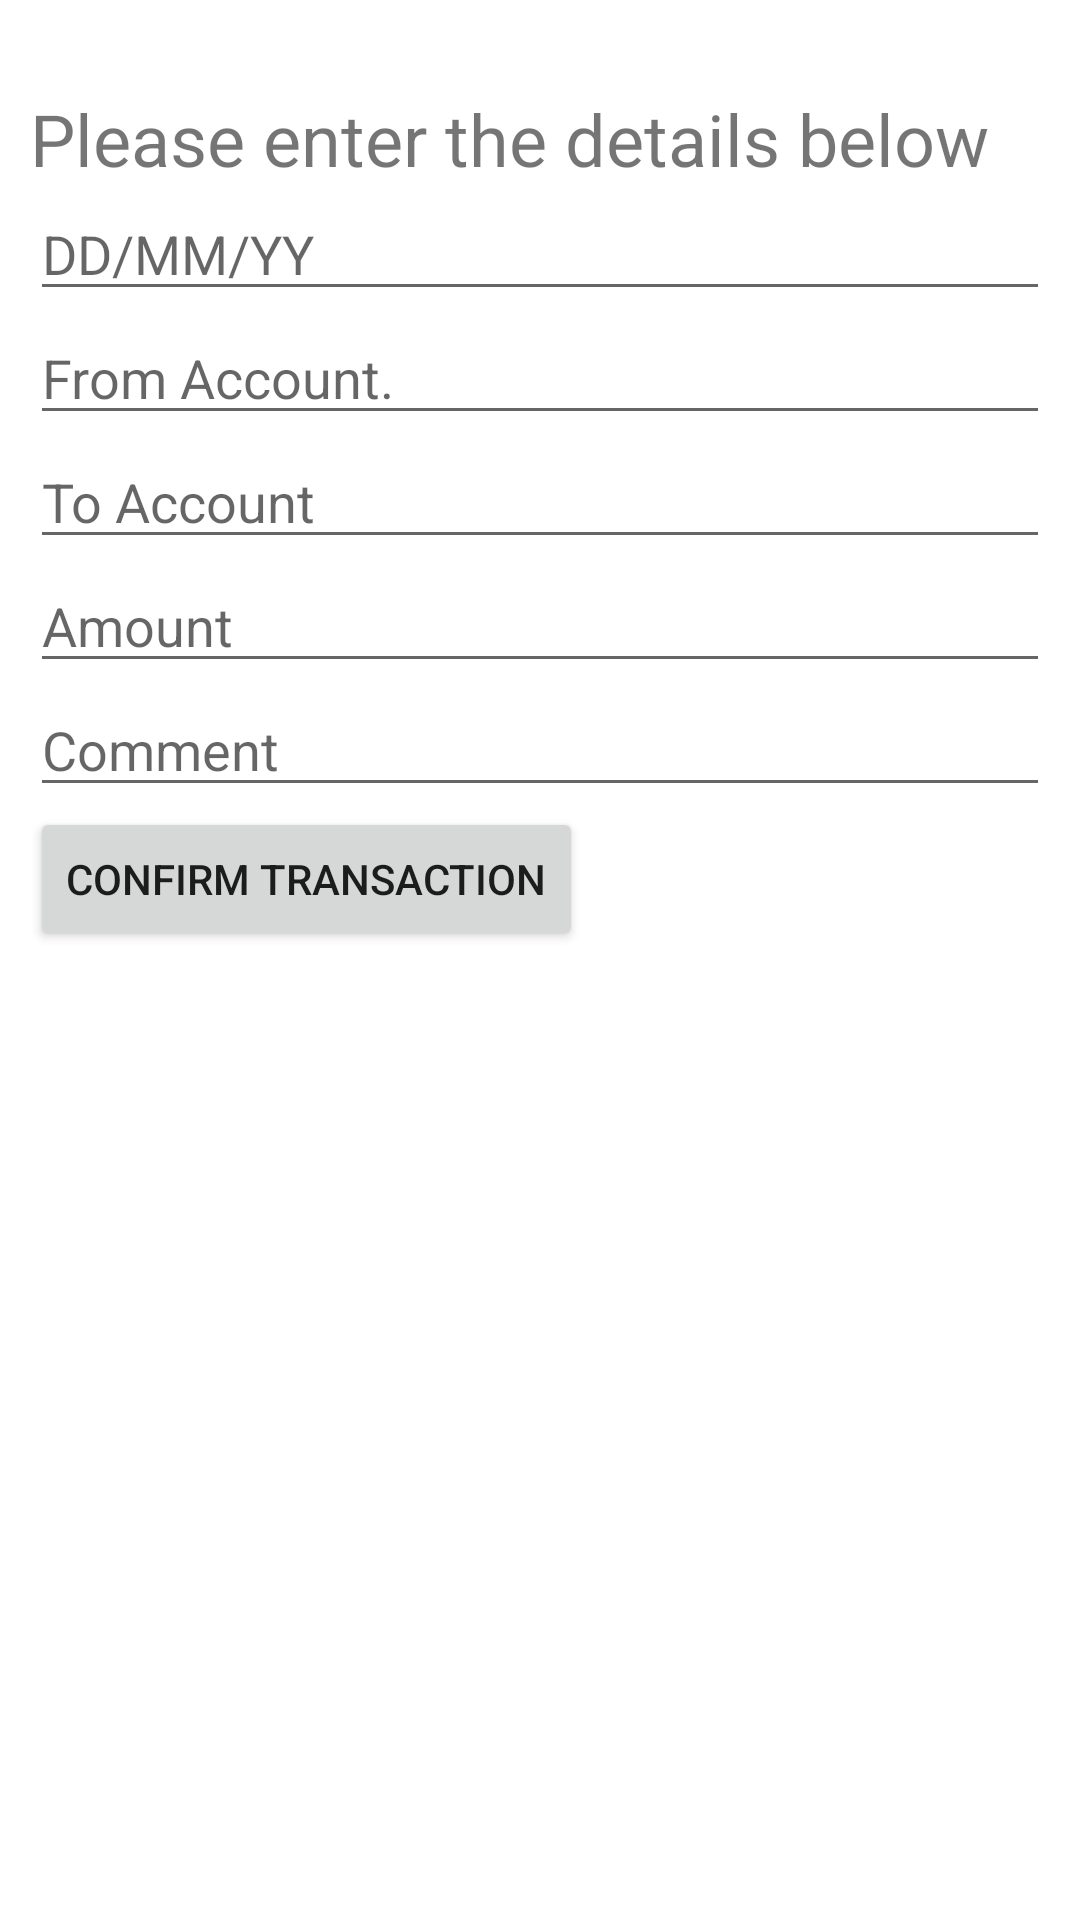

Write the Android layout XML for this screen, with the resource values it uses.
<!-- AndroidManifest.xml: application theme AppTheme -->
<!-- res/layout/activity_add_journal_transaction.xml -->
<?xml version="1.0" encoding="utf-8"?>
<RelativeLayout
	xmlns:android="http://schemas.android.com/apk/res/android"
	xmlns:app="http://schemas.android.com/apk/res-auto"
	xmlns:tools="http://schemas.android.com/tools"
	android:layout_width="match_parent"
	android:layout_height="match_parent"
	tools:context=".Activities.AddJournalTransactionActivity">

	<ScrollView
		android:layout_width="match_parent"
		android:layout_height="match_parent"
		android:layout_below="@+id/appBar"
		android:fillViewport="true">

		<RelativeLayout
			android:layout_width="match_parent"
			android:layout_height="match_parent"
			android:padding="10dp">

			<TextView
				android:id="@+id/txtTitle"
				android:layout_width="match_parent"
				android:layout_height="wrap_content"
				android:layout_below="@+id/appBar"
				android:layout_marginTop="20dp"
				android:text="Please enter the details below"
				android:textSize="24dp"/>

			<EditText
				android:id="@+id/editDate"
				android:layout_width="match_parent"
				android:layout_height="wrap_content"
				android:layout_below="@+id/txtTitle"
				android:cursorVisible="false"
				android:focusable="false"
				android:hint="DD/MM/YY"/>

			<AutoCompleteTextView
				android:id="@+id/editAutoNameFrom"
				android:layout_width="match_parent"
				android:layout_height="wrap_content"
				android:layout_below="@+id/editDate"
				android:hint="From Account."/>

			<AutoCompleteTextView
				android:id="@+id/editAutoNameTo"
				android:layout_width="match_parent"
				android:layout_height="wrap_content"
				android:layout_below="@id/editAutoNameFrom"
				android:hint="To Account"/>

			<EditText
				android:id="@+id/editAmount"
				android:layout_width="match_parent"
				android:layout_height="wrap_content"
				android:layout_below="@id/editAutoNameTo"
				android:ems="10"
				android:hint="Amount"
				android:inputType="number"/>

			<EditText
				android:id="@+id/editDescription"
				android:layout_width="match_parent"
				android:layout_height="wrap_content"
				android:layout_below="@id/editAmount"
				android:ems="10"
				android:hint="Comment"
				android:inputType="textMultiLine"/>

			<Button
				android:id="@+id/btnConfirmJournalEntry"
				android:layout_width="wrap_content"
				android:layout_height="wrap_content"
				android:layout_below="@id/editDescription"
				android:text="Confirm Transaction"/>

		</RelativeLayout>

	</ScrollView>

</RelativeLayout>
<!-- resources referenced by this layout -->
<resources>
  <style name="AppTheme" parent="Theme.MaterialComponents.Light.DarkActionBar">
          
          <item name="colorPrimary">@color/colorPrimary</item>
          <item name="colorPrimaryDark">@color/colorPrimaryDark</item>
          <item name="colorAccent">@color/colorAccent</item>
      </style>
  <color name="colorPrimary">#C62828</color>
  <color name="colorPrimaryDark">#B71C1C</color>
  <color name="colorAccent">#FF000000</color>
</resources>
